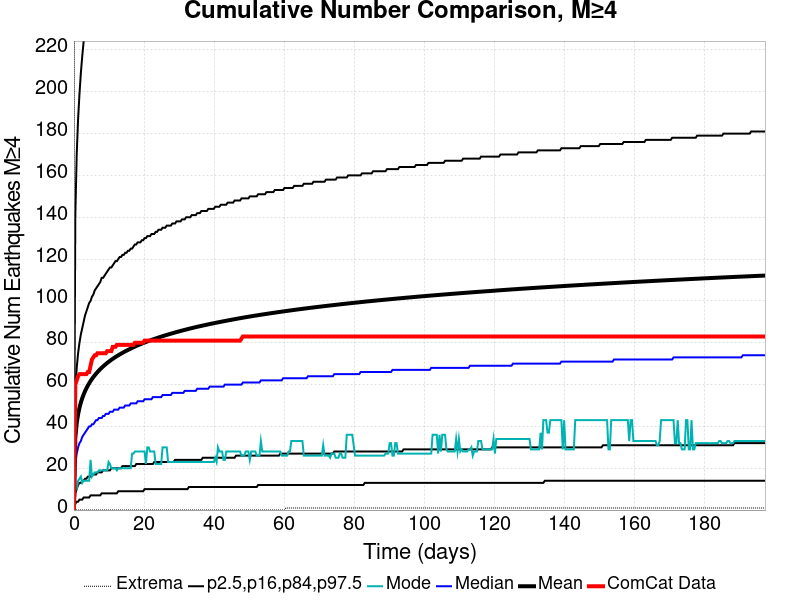

The data file committed next to this chart (first rows):
Time (days), ComCat Data, Simulation Mean, Simulation Median, Simulation Mode, Simulation Minimum, Simulation Maximum, 2.5 %-ile, 16 %-ile, 84 %-ile, 97.5 %-ile
0.0, 0.0, 0.0, 0.0, 0.0, 0.0, 0.0, 0.0, 0.0, 0.0, 0.0
0.3951, 60.0, 34.65, 22.0, 10.0, 0.0, 2088, 3.0, 8.0, 57.0, 141.0
0.7903, 62.0, 41.56, 27.0, 10.0, 0.0, 2446, 4.0, 10.0, 68.0, 170.0
1.185, 64.0, 45.81, 30.0, 14.0, 0.0, 2678, 4.0, 12.0, 75.0, 187.0
1.581, 65.0, 48.94, 32.0, 15.0, 0.0, 2839, 5.0, 13.0, 80.0, 199.0
1.976, 65.0, 51.43, 33.0, 16.0, 0.0, 2977, 5.0, 13.0, 84.0, 209.0
2.371, 65.0, 53.51, 35.0, 13.0, 0.0, 3075, 5.0, 14.0, 87.0, 217.0
2.766, 65.0, 55.27, 36.0, 14.0, 0.0, 3163, 6.0, 14.0, 90.0, 224.0
3.161, 65.0, 56.83, 37.0, 14.0, 0.0, 3251, 6.0, 15.0, 93.0, 230.0
3.556, 65.0, 58.21, 38.0, 14.0, 0.0, 3332, 6.0, 15.0, 95.0, 235.0
3.951, 66.0, 59.48, 39.0, 14.0, 0.0, 3395, 6.0, 16.0, 97.0, 241.0
4.347, 66.0, 60.63, 40.0, 14.0, 0.0, 3443, 6.0, 16.0, 99.0, 246.0
4.742, 69.0, 61.69, 40.0, 24.0, 0.0, 3506, 7.0, 16.0, 100.0, 250.0
5.137, 72.0, 62.67, 41.0, 16.0, 0.0, 3541, 7.0, 17.0, 102.0, 253.0
5.532, 73.0, 63.57, 41.0, 17.0, 0.0, 3596, 7.0, 17.0, 103.0, 257.0
5.927, 74.0, 64.42, 42.0, 18.0, 0.0, 3621, 7.0, 17.0, 105.0, 260.0
6.322, 74.0, 65.22, 43.0, 18.0, 0.0, 3648, 7.0, 17.0, 106.0, 263.0
6.717, 75.0, 65.98, 43.0, 18.0, 0.0, 3672, 7.0, 18.0, 107.0, 266.0
7.113, 75.0, 66.69, 44.0, 19.0, 0.0, 3701, 7.0, 18.0, 108.0, 269.0
7.508, 75.0, 67.37, 44.0, 19.0, 0.0, 3724, 7.0, 18.0, 109.0, 272.0
7.903, 75.0, 68.02, 44.0, 19.0, 0.0, 3752, 8.0, 18.0, 111.0, 274.0
8.298, 75.0, 68.63, 45.0, 19.0, 0.0, 3785, 8.0, 19.0, 111.0, 277.0
8.693, 75.0, 69.22, 45.0, 19.0, 0.0, 3812, 8.0, 19.0, 112.0, 279.0
9.088, 75.0, 69.78, 46.0, 19.0, 0.0, 3831, 8.0, 19.0, 113.0, 281.0
9.483, 76.0, 70.32, 46.0, 19.0, 0.0, 3860, 8.0, 19.0, 114.0, 283.0
9.879, 76.0, 70.84, 46.0, 23.0, 0.0, 3883, 8.0, 19.0, 115.0, 285.0
10.27, 76.0, 71.34, 47.0, 22.0, 0.0, 3898, 8.0, 19.0, 116.0, 287.0
10.67, 76.0, 71.83, 47.0, 20.0, 0.0, 3914, 8.0, 20.0, 116.0, 289.0
11.06, 78.0, 72.29, 47.0, 20.0, 0.0, 3945, 8.0, 20.0, 117.0, 291.0
11.46, 78.0, 72.74, 48.0, 20.0, 0.0, 3968, 8.0, 20.0, 118.0, 293.0
11.85, 78.0, 73.17, 48.0, 20.0, 0.0, 3994, 8.0, 20.0, 119.0, 294.0
12.25, 79.0, 73.59, 48.0, 19.0, 0.0, 4006, 8.0, 20.0, 119.0, 296.0
12.64, 79.0, 74, 48.0, 20.0, 0.0, 4029, 9.0, 20.0, 120.0, 297.0
13.04, 79.0, 74.39, 49.0, 20.0, 0.0, 4056, 9.0, 20.0, 121.0, 299.0
13.43, 79.0, 74.77, 49.0, 20.0, 0.0, 4075, 9.0, 20.0, 121.0, 301.0
13.83, 79.0, 75.15, 49.0, 20.0, 0.0, 4084, 9.0, 21.0, 122.0, 302.0
14.23, 79.0, 75.52, 49.0, 20.0, 0.0, 4129, 9.0, 21.0, 122.0, 304.0
14.62, 79.0, 75.87, 50.0, 20.0, 0.0, 4151, 9.0, 21.0, 123.0, 305.0
15.02, 79.0, 76.21, 50.0, 20.0, 0.0, 4172, 9.0, 21.0, 123.0, 306.0
15.41, 79.0, 76.55, 50.0, 20.0, 0.0, 4183, 9.0, 21.0, 124.0, 308.0
15.81, 79.0, 76.88, 50.0, 20.0, 0.0, 4203, 9.0, 21.0, 124.0, 309.0
16.2, 79.0, 77.21, 51.0, 20.0, 0.0, 4216, 9.0, 21.0, 125.0, 310.0
16.6, 79.0, 77.53, 51.0, 27.0, 0.0, 4231, 9.0, 21.0, 125.0, 311.0
16.99, 79.0, 77.84, 51.0, 27.0, 0.0, 4253, 9.0, 21.0, 126.0, 313.0
17.39, 80.0, 78.15, 51.0, 28.0, 0.0, 4272, 9.0, 21.0, 127.0, 314.0
17.78, 80.0, 78.45, 51.0, 28.0, 0.0, 4293, 9.0, 22.0, 127.0, 315.0
18.18, 80.0, 78.74, 52.0, 28.0, 0.0, 4317, 9.0, 22.0, 128.0, 316.0
18.57, 80.0, 79.02, 52.0, 28.0, 0.0, 4329, 9.0, 22.0, 128.0, 318.0
18.97, 80.0, 79.3, 52.0, 28.0, 0.0, 4340, 9.0, 22.0, 128.0, 318.0
19.36, 80.0, 79.57, 52.0, 28.0, 0.0, 4347, 9.0, 22.0, 129.0, 319.0
19.76, 80.0, 79.84, 52.0, 28.0, 0.0, 4365, 9.0, 22.0, 129.0, 320.0
20.15, 81.0, 80.1, 53.0, 28.0, 0.0, 4375, 10.0, 22.0, 130.0, 321.0
20.55, 81.0, 80.35, 53.0, 22.0, 0.0, 4384, 10.0, 22.0, 130.0, 323.0
20.94, 81.0, 80.61, 53.0, 30.0, 0.0, 4397, 10.0, 22.0, 131.0, 323.0
21.34, 81.0, 80.86, 53.0, 30.0, 0.0, 4413, 10.0, 22.0, 131.0, 324.0
21.73, 81.0, 81.1, 53.0, 28.0, 0.0, 4426, 10.0, 22.0, 131.0, 325.0
22.13, 81.0, 81.34, 53.0, 28.0, 0.0, 4438, 10.0, 22.0, 132.0, 326.0
22.52, 81.0, 81.58, 54.0, 28.0, 0.0, 4447, 10.0, 22.0, 132.0, 327.0
22.92, 81.0, 81.81, 54.0, 28.0, 0.0, 4456, 10.0, 23.0, 132.0, 328.0
23.31, 81.0, 82.03, 54.0, 22.0, 0.0, 4464, 10.0, 23.0, 133.0, 328.0
... 440 more rows
